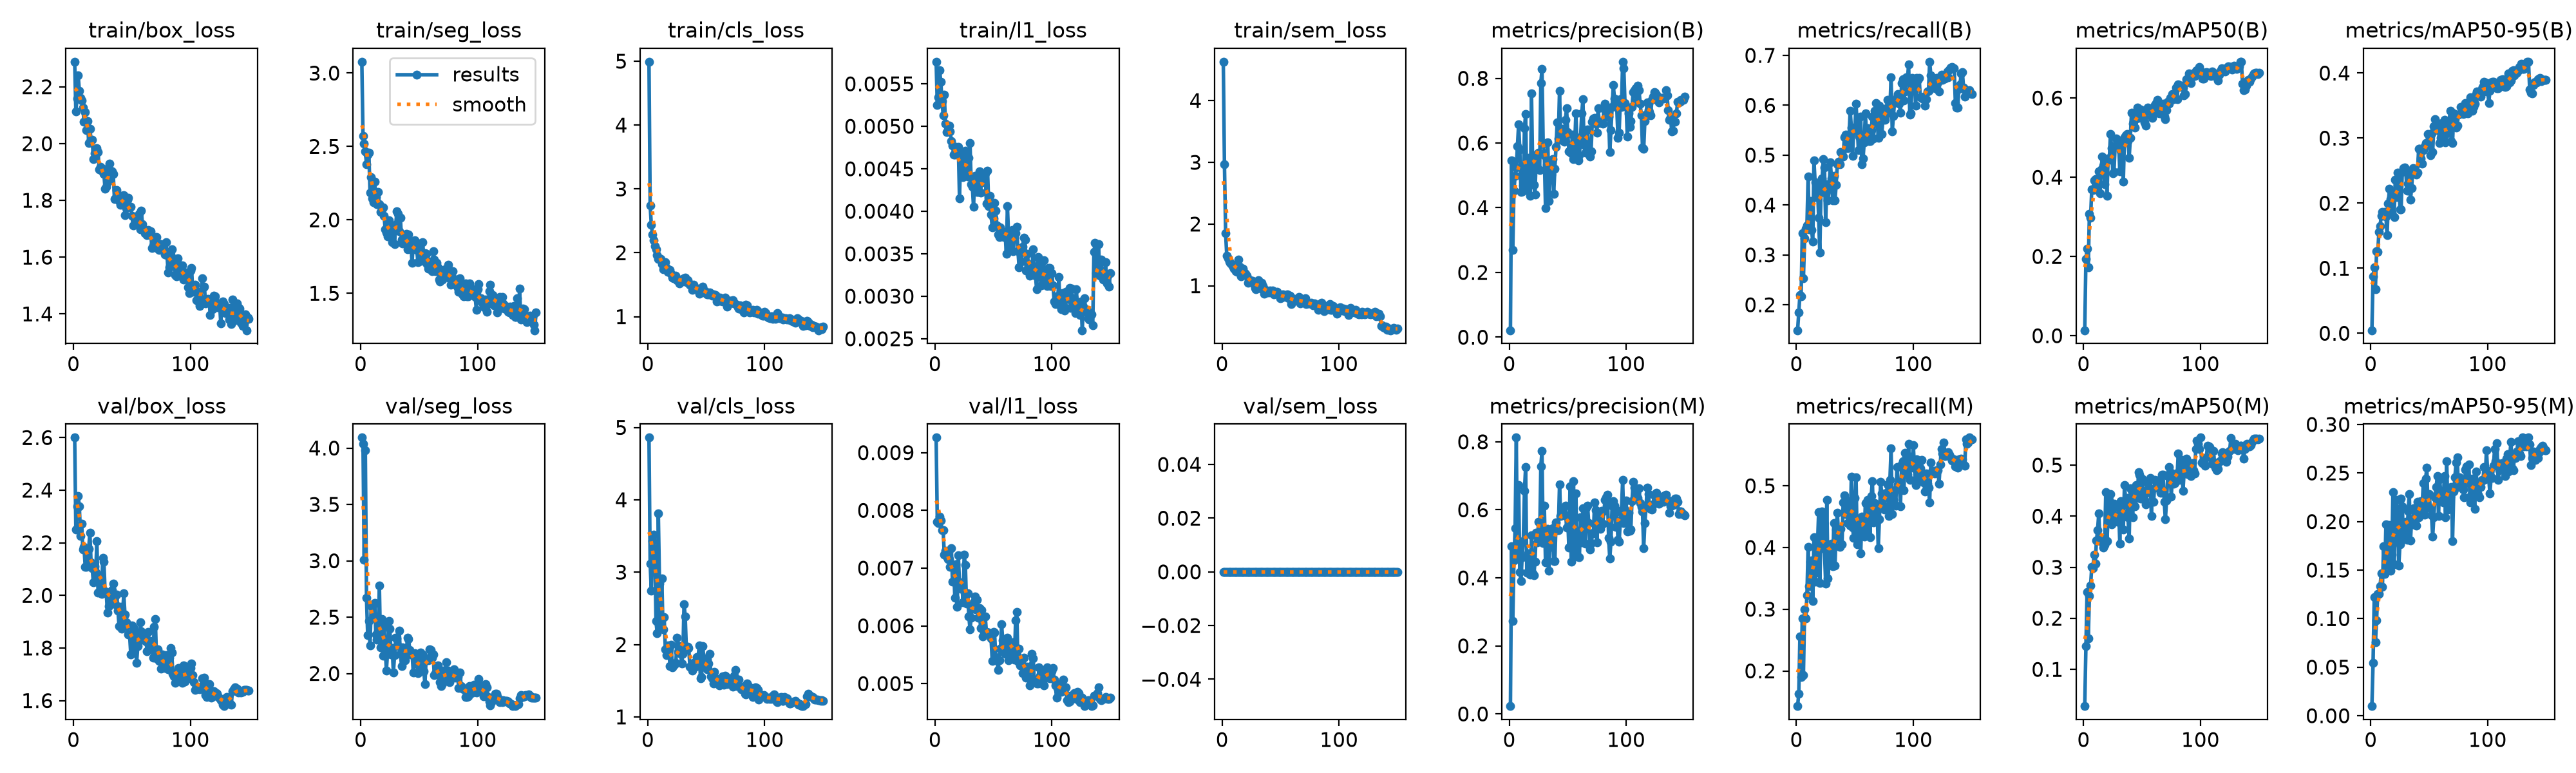

Data behind this chart, as committed beside it:
epoch, time, train/box_loss, train/seg_loss, train/cls_loss, train/dfl_loss, train/sem_loss, metrics/precision(B), metrics/recall(B), metrics/mAP50(B), metrics/mAP50-95(B), metrics/precision(M), metrics/recall(M), metrics/mAP50(M), metrics/mAP50-95(M), val/box_loss, val/seg_loss, val/cls_loss, val/dfl_loss, val/sem_loss, lr/pg0, lr/pg1, lr/pg2
1, 86.14, 2.336, 3.175, 5.054, 0.00587, 4.676, 0.7754, 0.02428, 0.05447, 0.02178, 0.00405, 0.1461, 0.01609, 0.00423, 2.579, 15.19, 3.866, 0.00943, 0, 0.0006496, 0.0006496, 0.06817
2, 242.7, 2.109, 2.52, 2.745, 0.00539, 2.991, 0.1071, 0.1578, 0.07316, 0.02275, 0.118, 0.1774, 0.08434, 0.02801, 2.511, 4.097, 3.592, 0.00844, 0, 0.001316, 0.001316, 0.0355
3, 361, 2.172, 2.549, 2.566, 0.00555, 1.845, 0.4042, 0.1841, 0.1559, 0.06451, 0.3867, 0.1752, 0.1262, 0.05164, 2.268, 3.202, 6, 0.00826, 0, 0.001982, 0.001982, 0.002837
4, 490.8, 2.181, 2.628, 2.455, 0.00556, 1.491, 0.2479, 0.2021, 0.2193, 0.09873, 0.2589, 0.2079, 0.2266, 0.1185, 2.37, 2.822, 2.418, 0.00815, 0, 0.001998, 0.001998, 0.001998
5, 631.6, 2.204, 2.357, 2.268, 0.00554, 1.417, 0.6162, 0.1948, 0.2148, 0.07106, 0.5521, 0.1776, 0.1846, 0.07213, 2.486, 3.009, 3.837, 0.00868, 0, 0.001997, 0.001997, 0.001997
6, 756, 2.187, 2.294, 2.188, 0.00531, 1.392, 0.5258, 0.2595, 0.2887, 0.1349, 0.4605, 0.2711, 0.2871, 0.1285, 2.267, 2.608, 2.591, 0.00827, 0, 0.001995, 0.001995, 0.001995
7, 924.9, 2.154, 2.361, 2.103, 0.00528, 1.36, 0.5973, 0.31, 0.3296, 0.1328, 0.6213, 0.3067, 0.3047, 0.129, 2.294, 2.506, 2.345, 0.00827, 0, 0.001992, 0.001992, 0.001992
8, 1046, 2.057, 2.253, 2.08, 0.00498, 1.338, 0.4432, 0.3678, 0.3446, 0.1511, 0.4192, 0.3499, 0.3341, 0.1446, 2.226, 2.696, 2.309, 0.00748, 0, 0.001989, 0.001989, 0.001989
